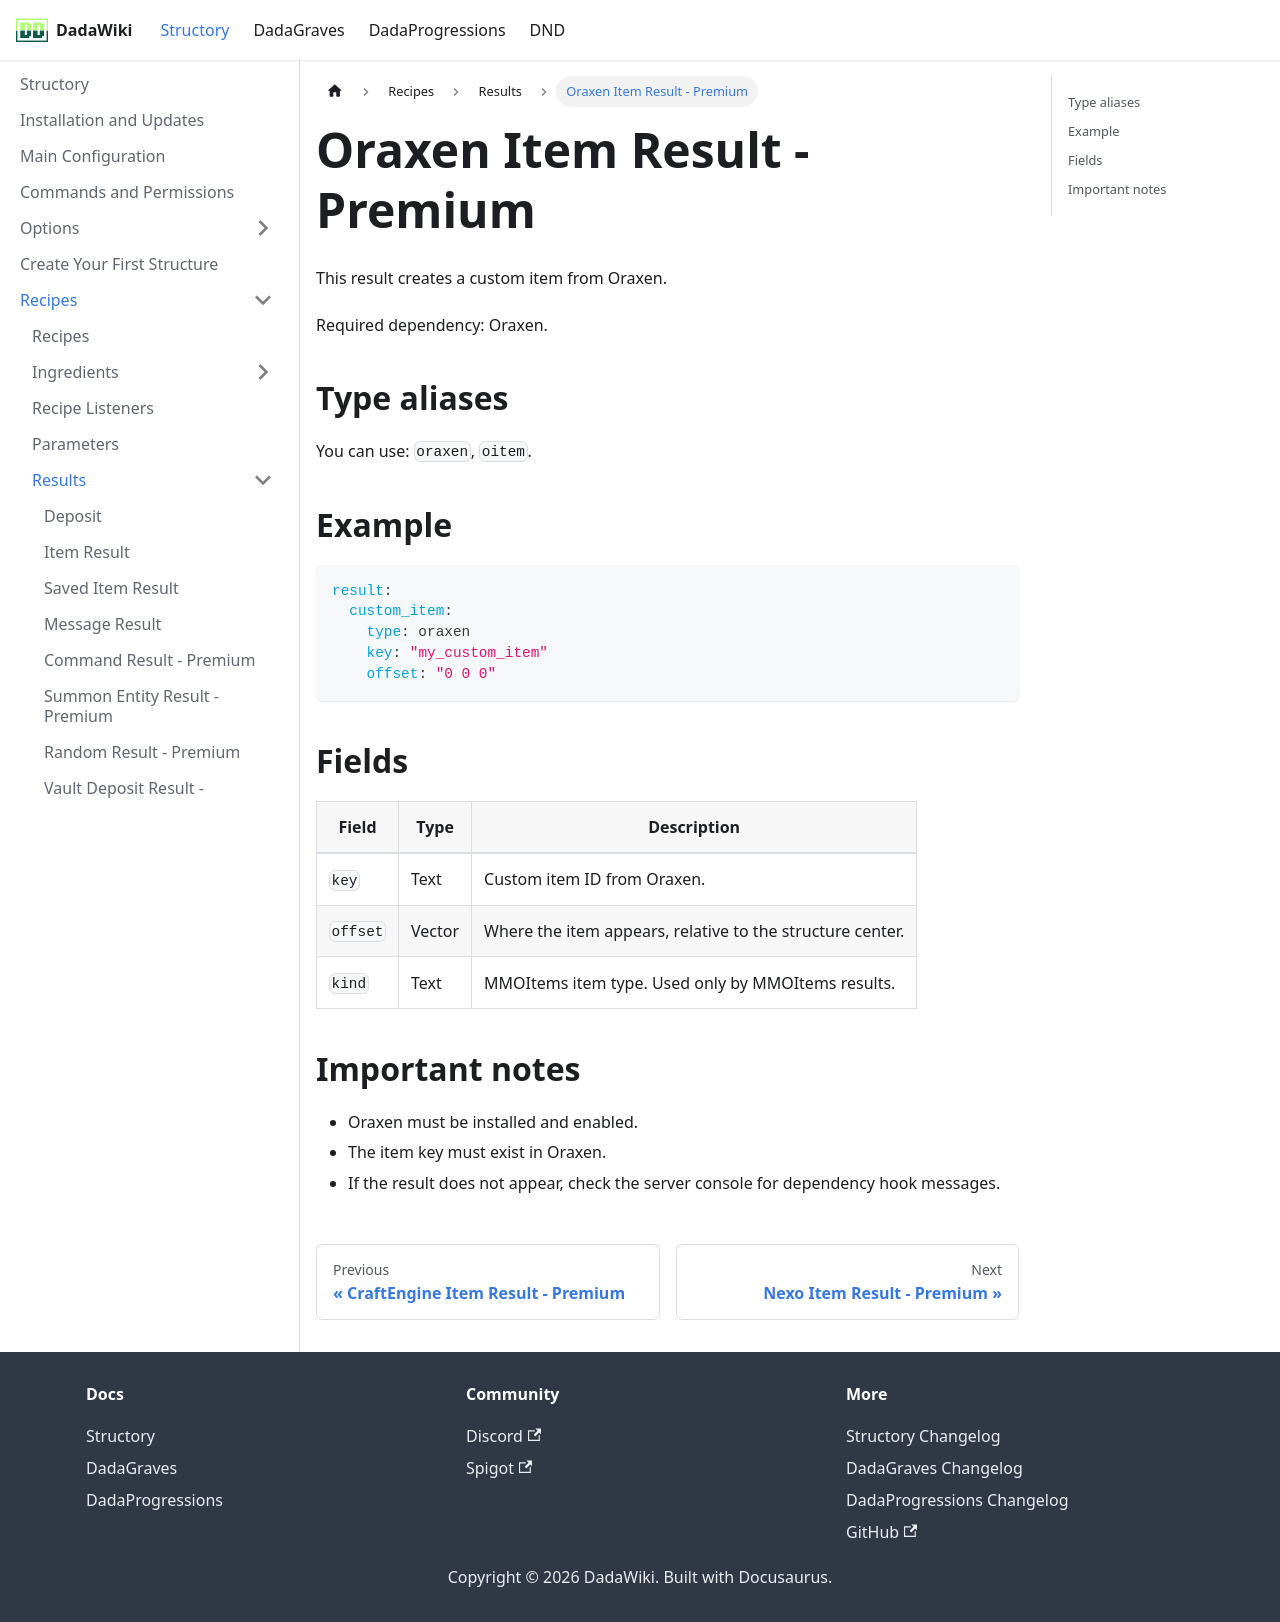

repository: andreadada/dadadocu · page: docs/structory/recipe/results/oraxenitem/index.html · generator: docusaurus

---
sidebar_position: 12
title: Oraxen Item Result - Premium
---

# Oraxen Item Result - Premium

This result creates a custom item from Oraxen.

Required dependency: Oraxen.

## Type aliases

You can use: `oraxen`, `oitem`.

## Example

```yaml
result:
  custom_item:
    type: oraxen
    key: "my_custom_item"
    offset: "0 0 0"
```

## Fields

| Field | Type | Description |
|---|---|---|
| `key` | Text | Custom item ID from Oraxen. |
| `offset` | Vector | Where the item appears, relative to the structure center. |
| `kind` | Text | MMOItems item type. Used only by MMOItems results. |

## Important notes

- Oraxen must be installed and enabled.
- The item key must exist in Oraxen.
- If the result does not appear, check the server console for dependency hook messages.
